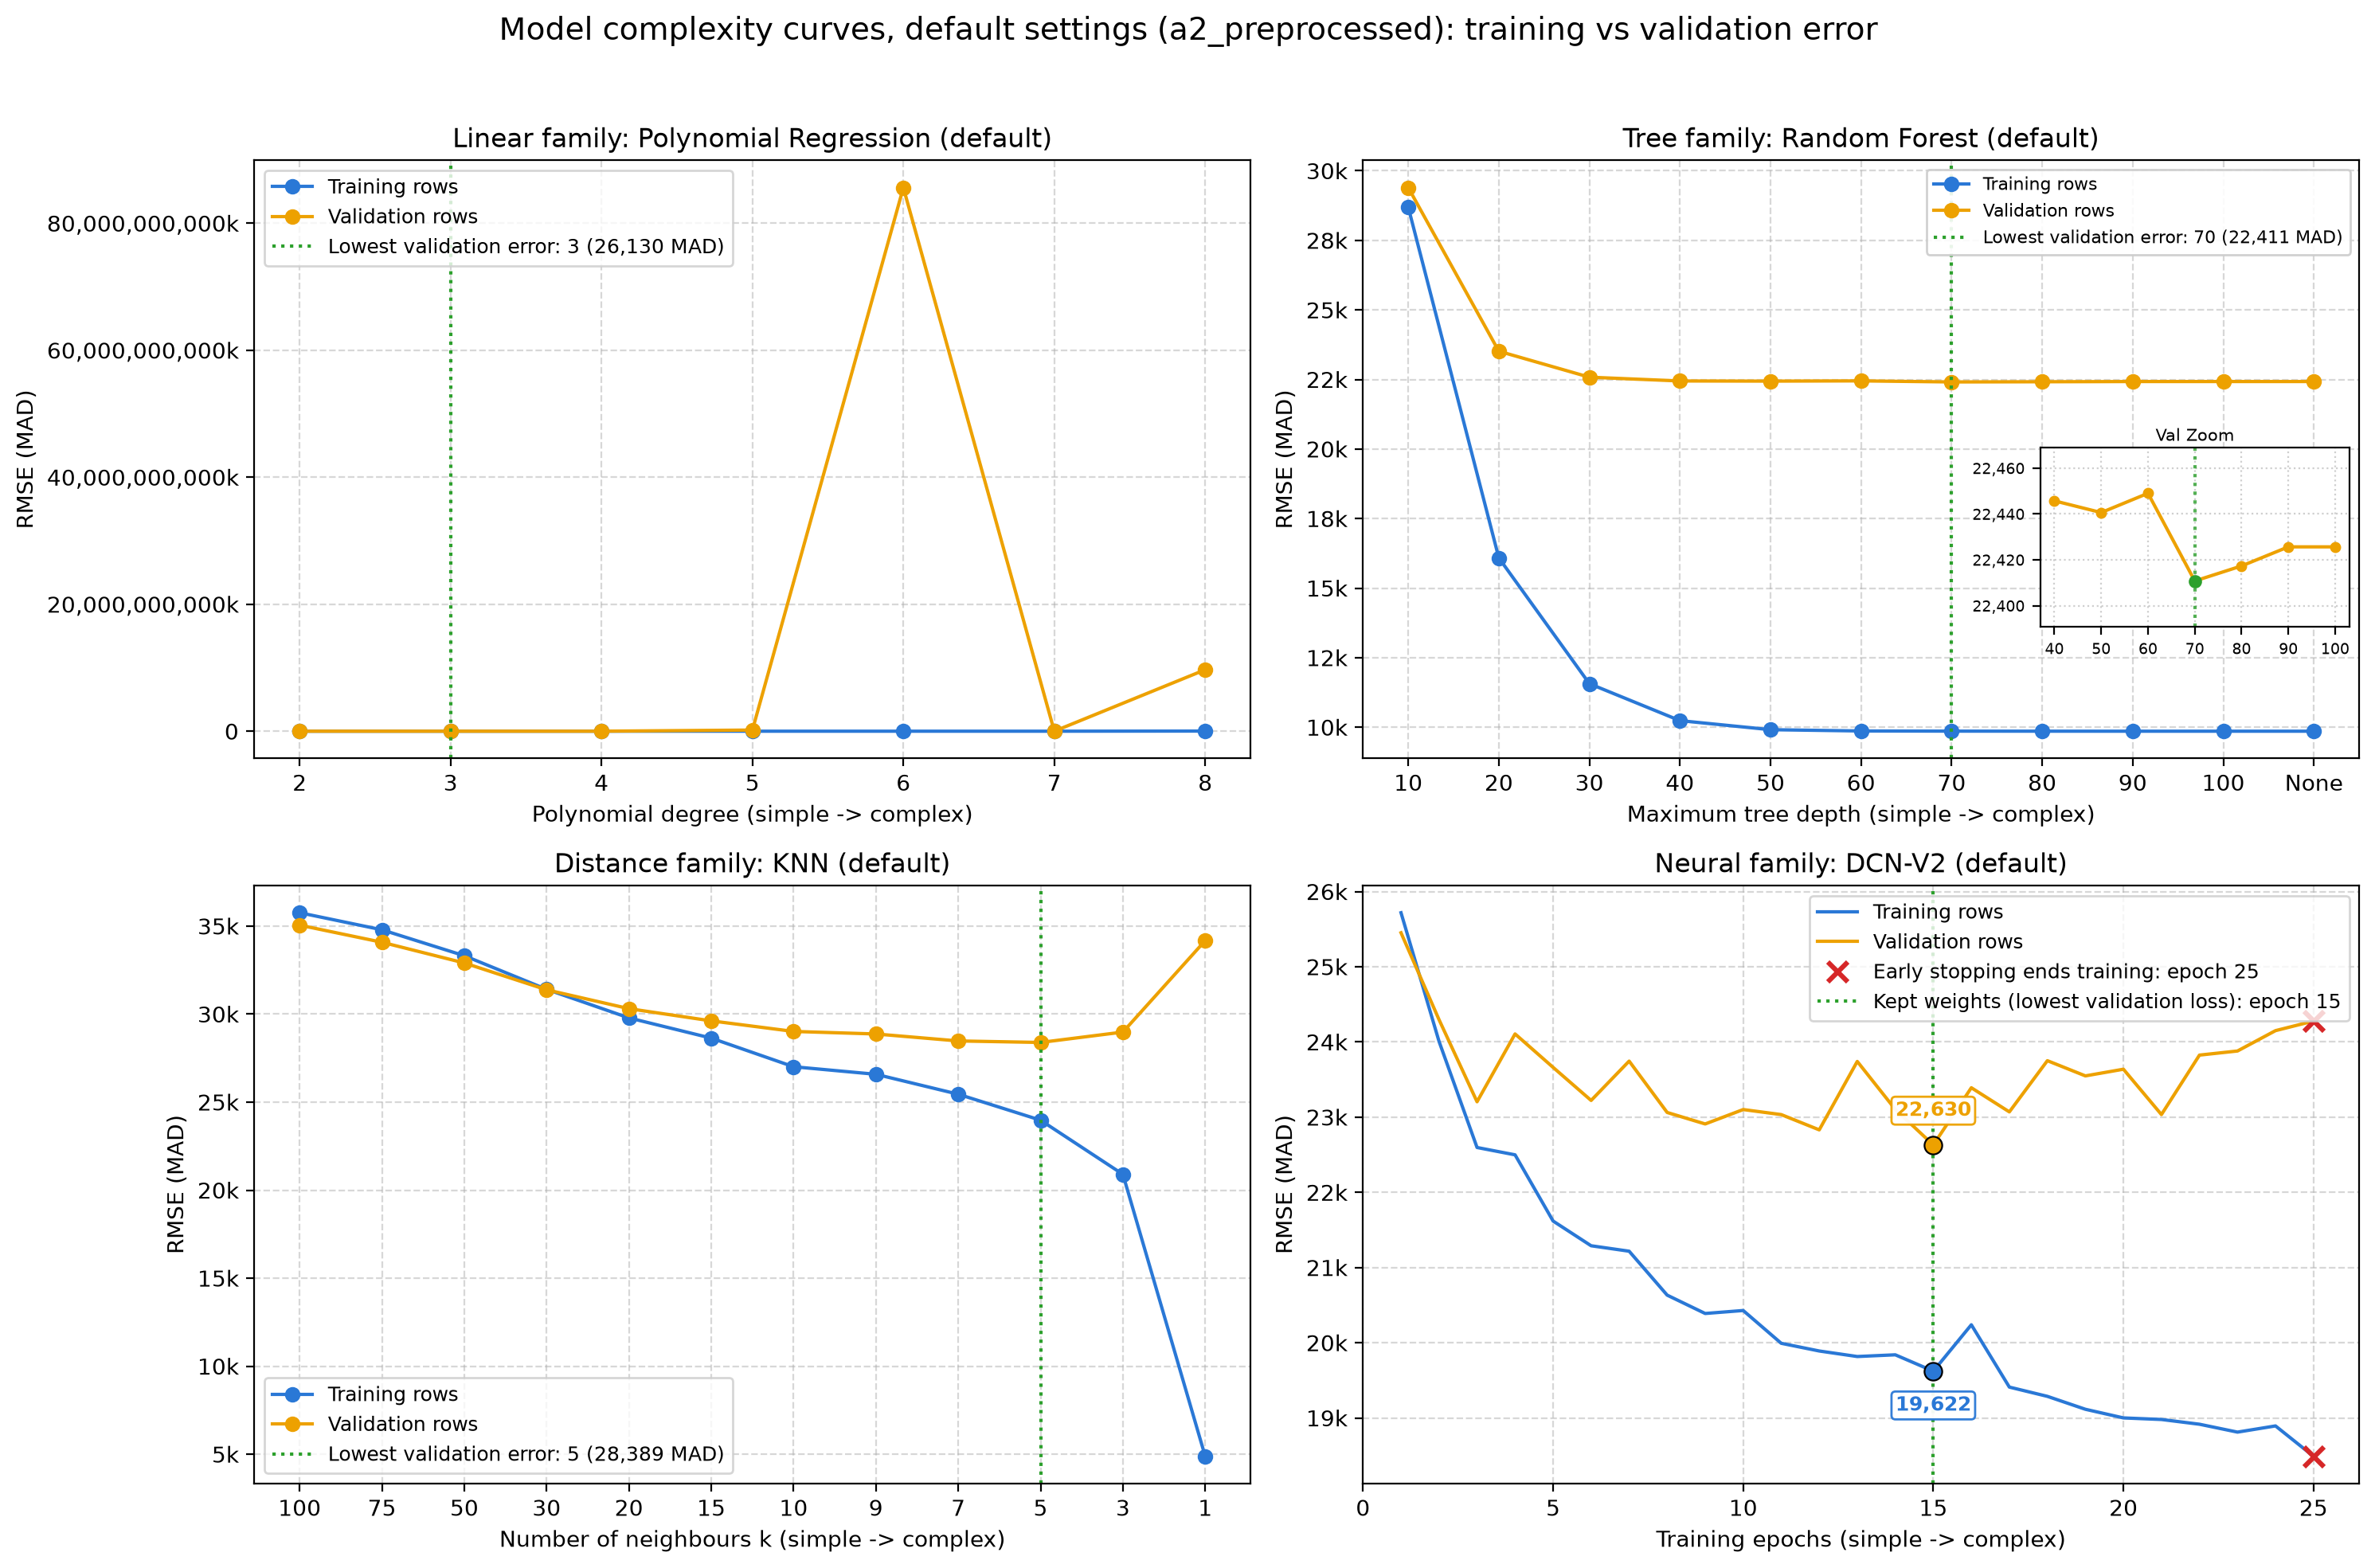

The data file committed next to this chart (first rows):
curve, value, train_RMSE, val_RMSE, train_RMSE_target, val_RMSE_target, gap
random_forest_max_depth, 10, 28690, 29396, 0.3003, 0.3233, 705.6
random_forest_max_depth, 20, 16085, 23514, 0.1768, 0.2723, 7429
random_forest_max_depth, 30, 11565, 22582, 0.1253, 0.2629, 11016
random_forest_max_depth, 40, 10237, 22446, 0.1082, 0.2616, 12208
random_forest_max_depth, 50, 9912, 22441, 0.1039, 0.2616, 12529
random_forest_max_depth, 60, 9866, 22449, 0.1032, 0.2624, 12583
random_forest_max_depth, 70, 9860, 22411, 0.1031, 0.2619, 12551
random_forest_max_depth, 80, 9858, 22417, 0.1031, 0.262, 12559
random_forest_max_depth, 90, 9858, 22426, 0.1031, 0.2621, 12568
random_forest_max_depth, 100, 9858, 22426, 0.1031, 0.2621, 12568
random_forest_max_depth, None, 9858, 22426, 0.1031, 0.2621, 12568
knn_k, 100, 35757, 35052, 0.3767, 0.3768, -705.7
knn_k, 75, 34788, 34080, 0.367, 0.3678, -707.9
knn_k, 50, 33316, 32904, 0.3527, 0.3577, -411.9
knn_k, 30, 31406, 31380, 0.3341, 0.3446, -26.18
knn_k, 20, 29783, 30308, 0.3187, 0.3355, 525.1
knn_k, 15, 28634, 29615, 0.3078, 0.3287, 980.6
knn_k, 10, 27009, 29014, 0.2915, 0.3238, 2005
knn_k, 9, 26580, 28870, 0.2874, 0.3229, 2289
knn_k, 7, 25448, 28474, 0.2763, 0.3216, 3026
knn_k, 5, 23973, 28389, 0.2607, 0.3205, 4415
knn_k, 3, 20899, 28978, 0.2287, 0.3303, 8079
knn_k, 1, 4882, 34174, 0.04449, 0.3853, 29292
dcnv2_epochs, 1, 25718, 25452, 0.2772, 0.2843, -266.5
dcnv2_epochs, 2, 24008, 24297, 0.2588, 0.2716, 289
dcnv2_epochs, 3, 22596, 23205, 0.2495, 0.2634, 608
dcnv2_epochs, 4, 22499, 24107, 0.2455, 0.265, 1608
dcnv2_epochs, 5, 21618, 23662, 0.2408, 0.2619, 2044
dcnv2_epochs, 6, 21290, 23222, 0.2367, 0.2612, 1932
dcnv2_epochs, 7, 21217, 23745, 0.2345, 0.2614, 2528
dcnv2_epochs, 8, 20633, 23062, 0.2295, 0.2584, 2429
dcnv2_epochs, 9, 20389, 22909, 0.2258, 0.2591, 2520
dcnv2_epochs, 10, 20429, 23101, 0.2257, 0.2589, 2672
dcnv2_epochs, 11, 19993, 23034, 0.2228, 0.2578, 3041
dcnv2_epochs, 12, 19890, 22831, 0.221, 0.2579, 2941
dcnv2_epochs, 13, 19817, 23741, 0.2205, 0.2592, 3924
dcnv2_epochs, 14, 19840, 23103, 0.2197, 0.2598, 3263
dcnv2_epochs, 15, 19622, 22630, 0.2166, 0.2578, 3008
dcnv2_epochs, 16, 20239, 23391, 0.217, 0.2603, 3152
dcnv2_epochs, 17, 19410, 23070, 0.2131, 0.259, 3660
dcnv2_epochs, 18, 19287, 23751, 0.2141, 0.2614, 4464
dcnv2_epochs, 19, 19115, 23549, 0.2125, 0.2598, 4433
dcnv2_epochs, 20, 19000, 23637, 0.2133, 0.2605, 4637
dcnv2_epochs, 21, 18979, 23034, 0.2085, 0.2582, 4055
dcnv2_epochs, 22, 18916, 23825, 0.2084, 0.2603, 4909
dcnv2_epochs, 23, 18812, 23880, 0.2075, 0.2619, 5068
dcnv2_epochs, 24, 18894, 24150, 0.2063, 0.2624, 5256
dcnv2_epochs, 25, 18490, 24278, 0.2049, 0.2618, 5788
polynomial_degree, 2, 26729, 27481, 0.2816, 0.2915, 751.8
polynomial_degree, 3, 25495, 26130, 0.2742, 0.3057, 635.7
polynomial_degree, 4, 25428, 26134, 0.2759, 0.3455, 706
polynomial_degree, 5, 52016, 182145257437, 0.4518, 0.7533, 182145205420
polynomial_degree, 6, 165561, 85608551715132, 0.6863, 1.225, 85608551549571
polynomial_degree, 7, 791456, 84344, 0.9769, 1.603, -707112
polynomial_degree, 8, 21268390435, 9682379125752, 1.105, 1.324, 9661110735317
